Run: headless pygame with SDL's dummy video driver; simulated clock (each Clock.tick advances the game by its frame time, no real sleeping); random seed 0; keys injected as events and as key.get_pressed() state; no mouse input.
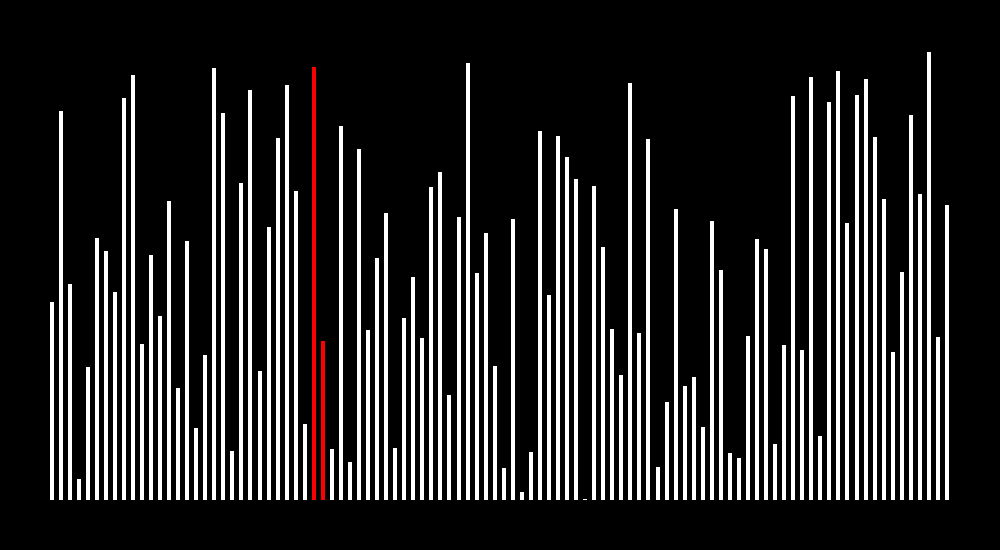
Frame 1 of 4 · flips 1–60 · no input
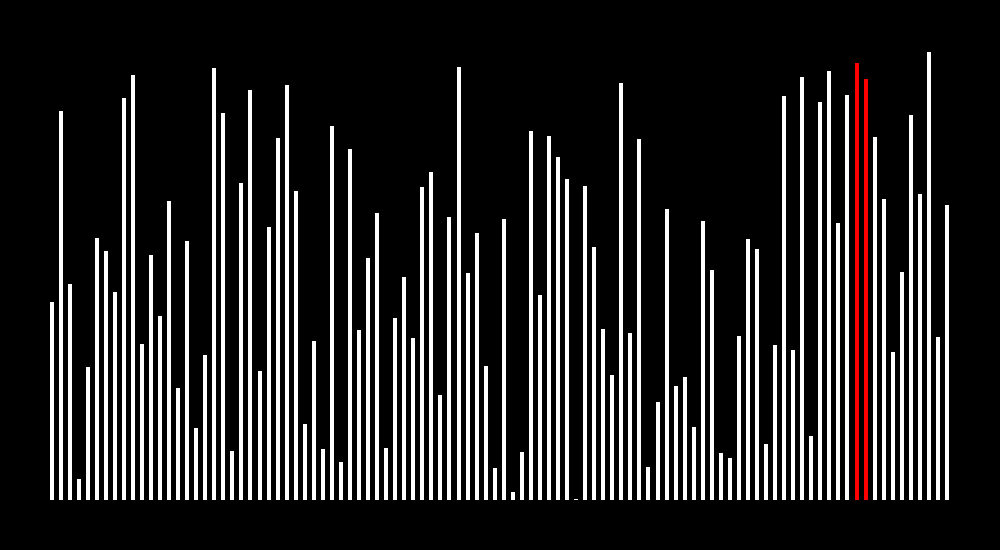
Frame 2 of 4 · flips 61–180 · tapped SPACE, RETURN · held RIGHT (→), D
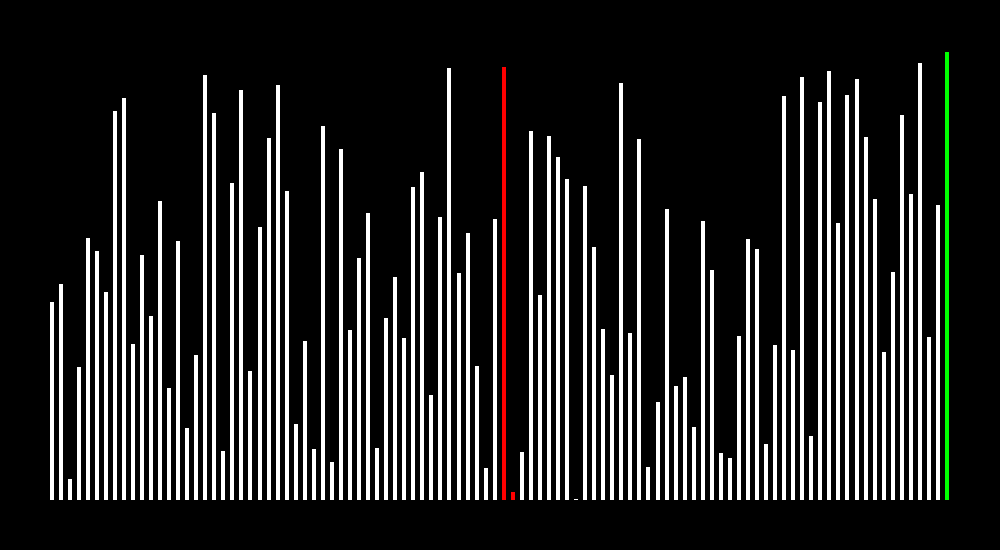
Frame 3 of 4 · flips 181–300 · held DOWN (↓), S
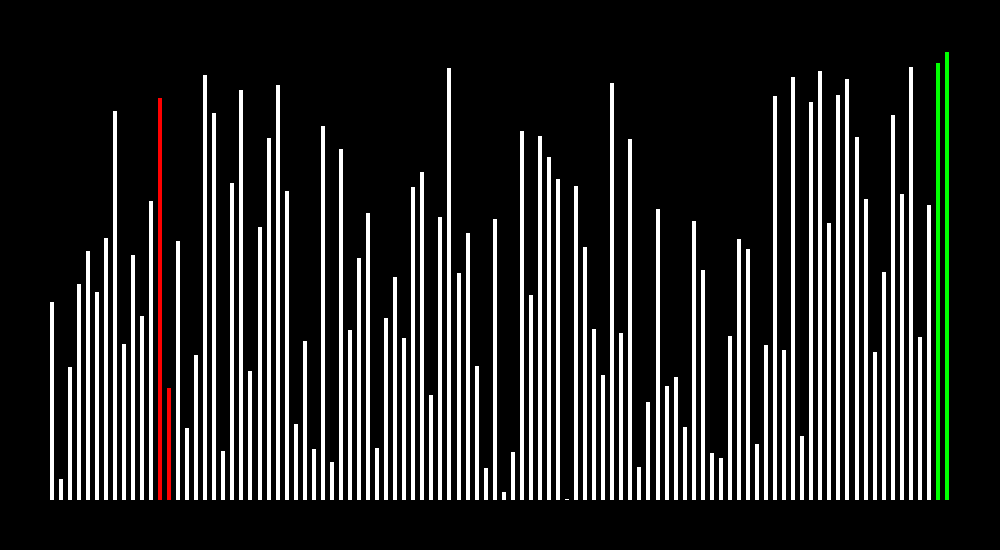
Frame 4 of 4 · flips 301–420 · held LEFT (←), A, UP (↑), W

The pygame program that drew these frames:

import pygame
import random
import time


def draw_screen():
    window.fill(background_color)
    for index, element in enumerate(data_array):
        x = margins + index*(bar_width + bar_gap)
        y = window_height - margins - element[0]
        rect = pygame.Rect(x, y, bar_width, element[0])
        pygame.draw.rect(window, element[1], rect)


def Bubble_sort():
    n = len(data_array)
    for i in range(0, n-1):
        for j in range(0, n-i-1):
            data_array[j][1] = 'red'
            data_array[j+1][1] = 'red'
            draw_screen()
            pygame.display.update()
            if (data_array[j][0] > data_array[j+1][0]):
                temp = data_array[j]
                data_array[j] = data_array[j+1]
                data_array[j+1] = temp
            data_array[j][1] = 'white'
            data_array[j+1][1] = 'white'
            draw_screen()
            pygame.display.update()
        data_array[n-i-1][1] = 'green'


pygame.init()

data_array = random.sample(range(1, 450), 100)

for i, num in enumerate(data_array):
    data_array[i] = [num, 'white']

window_height = 550
window_width = 1000

margins = 5*window_width/100
bar_width = (window_width - 2*margins)/(2*len(data_array)-1)
bar_gap = bar_width

max_height = max(data_array)


window = pygame.display.set_mode((window_width, window_height))
pygame.display.set_caption("Bubble Sort")

background_color = pygame.Color('black')
bar_color = pygame.Color('white')

clock = pygame.time.Clock()

k = 0

running = True
while running:
    for event in pygame.event.get():
        if event.type == pygame.QUIT:
            running = False

    window.fill(background_color)

    draw_screen()
    pygame.display.update()
    if k == 0:
        Bubble_sort()
        k = 1

    pygame.display.update()


pygame.quit()
